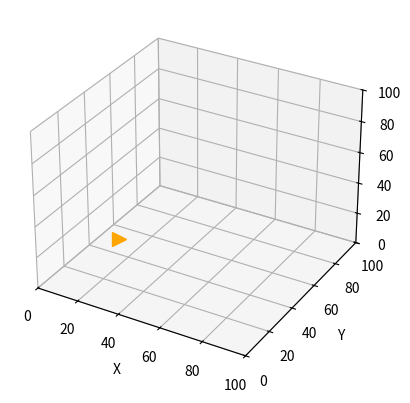

This figure's Python source:
import numpy as np
import matplotlib.pyplot as plt
from mpl_toolkits.mplot3d import Axes3D
from matplotlib.animation import FuncAnimation
import random

# Set up the figure
fig = plt.figure()
ax = fig.add_subplot(111, projection='3d')

ax.set_xlim(0, 100)
ax.set_ylim(0, 100)
ax.set_zlim(0, 100)
ax.set_xlabel('X')
ax.set_ylabel('Y')
ax.set_zlabel('Z')

# Bird initial position
birdX = 25
birdY = 25
birdZ = 25

# Parameters for bird movement
directionX = 1  # 1 for increasing X, -1 for decreasing X
directionY = 1  # 1 for increasing Y, -1 for decreasing Y
directionZ = 1  # 1 for increasing Z, -1 for decreasing Z

# Set the bird to look like an orange >
bird, = ax.plot([birdX], [birdY], [birdZ], marker=">", color='orange', markersize=10)

# Function to calculate speed based on distance to the boundary
def calculate_speed(position, boundary_min, boundary_max):
    distance_to_min = position - boundary_min
    distance_to_max = boundary_max - position
    distance = min(distance_to_min, distance_to_max)
    
    # Adjust the divisor to slow down the bird's speed
    speed = max(0.1, (distance / 20.0))
    return speed


# Function to randomly rotate direction vector slightly
def random_rotate_direction(dirX, dirY, dirZ):
    angle = random.uniform(-np.pi / 12, np.pi / 12)  # Random angle between -15 to 15 degrees
    cos_angle = np.cos(angle)
    sin_angle = np.sin(angle)
    
    # Randomly choose rotation axis
    axis = random.choice(['X', 'Y', 'Z'])
    
    if axis == 'X':
        new_dirY = cos_angle * dirY - sin_angle * dirZ
        new_dirZ = sin_angle * dirY + cos_angle * dirZ
        return dirX, new_dirY, new_dirZ
    elif axis == 'Y':
        new_dirX = cos_angle * dirX + sin_angle * dirZ
        new_dirZ = -sin_angle * dirX + cos_angle * dirZ
        return new_dirX, dirY, new_dirZ
    else:
        new_dirX = cos_angle * dirX - sin_angle * dirY
        new_dirY = sin_angle * dirX + cos_angle * dirY
        return new_dirX, new_dirY, dirZ

# Update function for animation
def update(frame):
    global birdX, birdY, birdZ, directionX, directionY, directionZ

    # Calculate speeds based on distance to boundaries
    speedX = calculate_speed(birdX, 0, 100)
    speedY = calculate_speed(birdY, 0, 100)
    speedZ = calculate_speed(birdZ, 0, 100)

    # Update the bird's position
    birdX += speedX * directionX
    birdY += speedY * directionY
    birdZ += speedZ * directionZ

    # Check for boundary conditions and reverse direction if needed
    if birdX >= 100 or birdX <= 0:
        directionX, directionY, directionZ = random_rotate_direction(-directionX, directionY, directionZ)
        birdX += directionX * speedX  # Move away from boundary
    if birdY >= 100 or birdY <= 0:
        directionX, directionY, directionZ = random_rotate_direction(directionX, -directionY, directionZ)
        birdY += directionY * speedY  # Move away from boundary
    if birdZ >= 100 or birdZ <= 0:
        directionX, directionY, directionZ = random_rotate_direction(directionX, directionY, -directionZ)
        birdZ += directionZ * speedZ  # Move away from boundary

    # Ensure the bird doesn't exceed boundaries
    birdX = np.clip(birdX, 0, 100)
    birdY = np.clip(birdY, 0, 100)
    birdZ = np.clip(birdZ, 0, 100)

    # Update the bird's position in the plot
    bird.set_data([birdX], [birdY])
    bird.set_3d_properties([birdZ])

    return bird,

# Create the animation
ani = FuncAnimation(fig, update, frames=200, interval=20, blit=False)

# Show the plot
plt.show()
